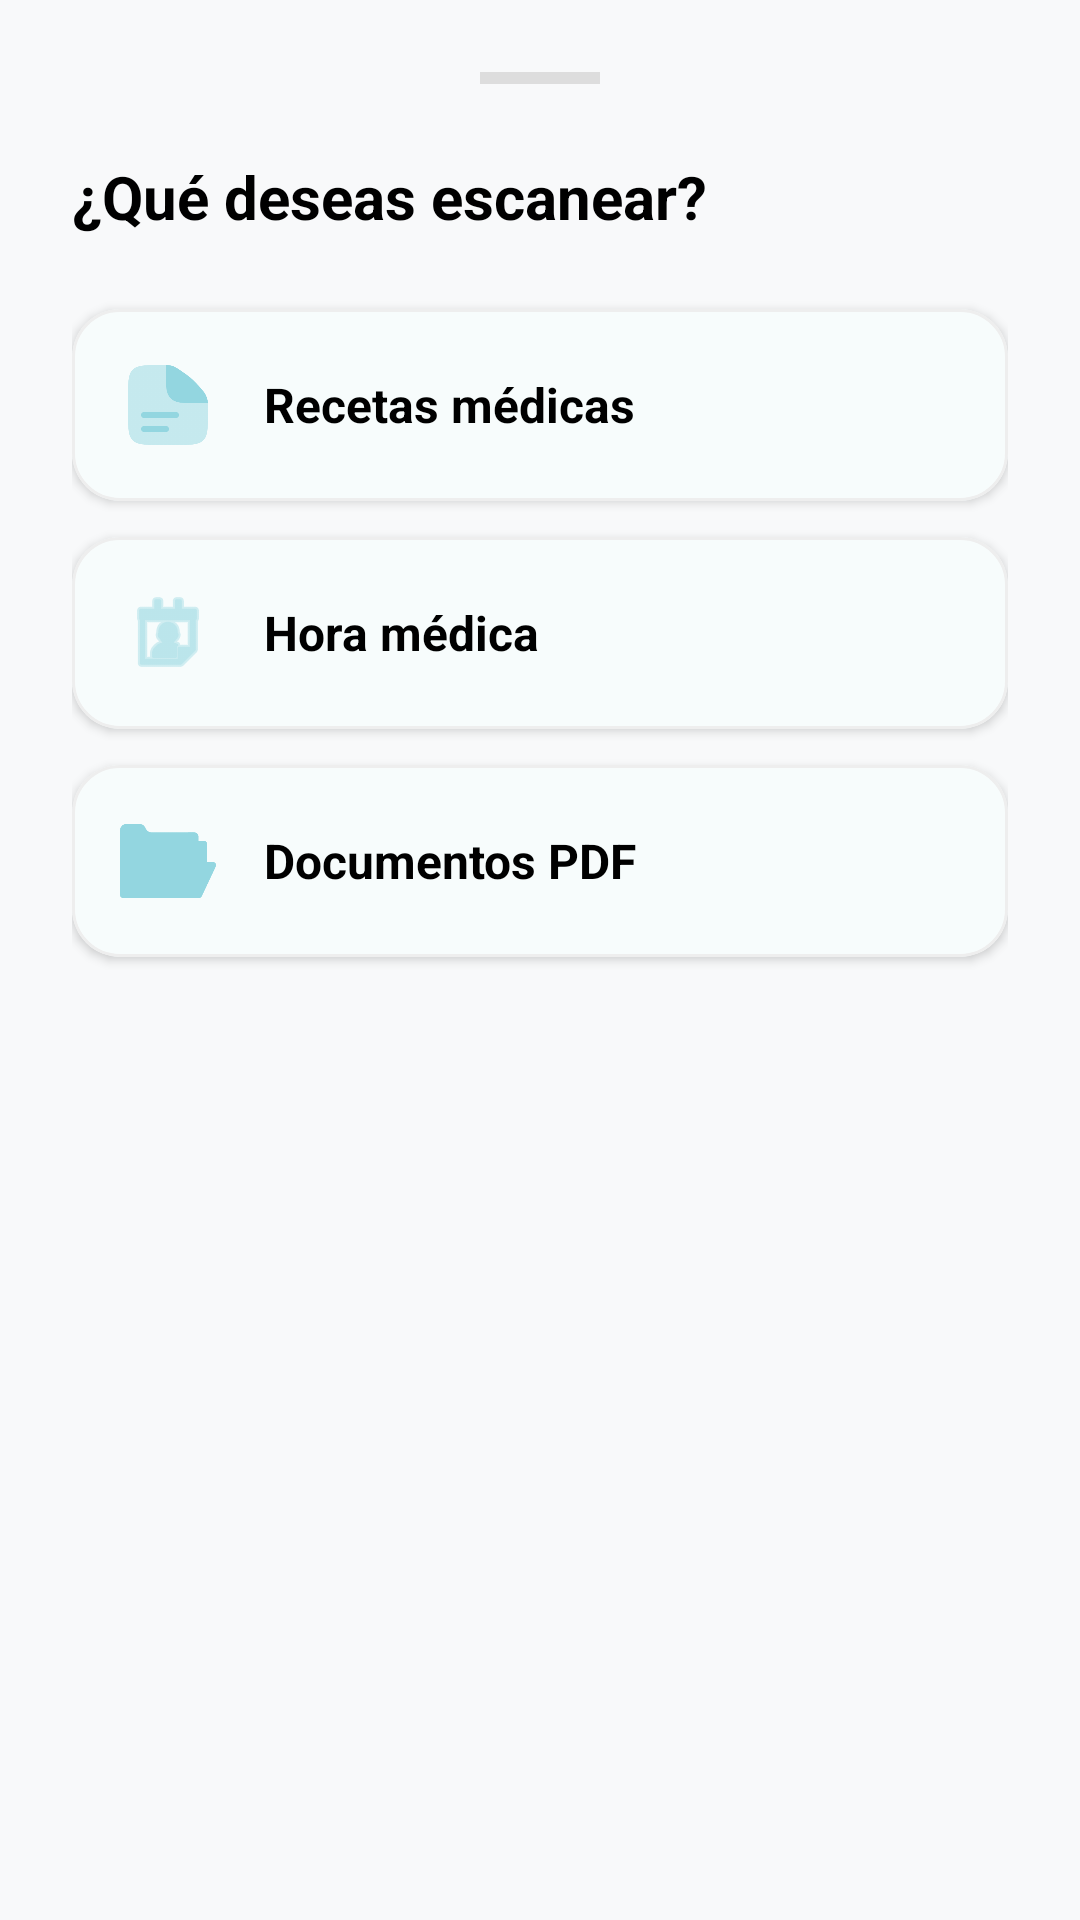

This screen was rendered from an Android layout file. Write that file and the resources it references.
<!-- AndroidManifest.xml: application theme Theme.MEDLY_PROYECTO -->
<!-- res/layout/layout_bottom_sheet_scan.xml -->
<?xml version="1.0" encoding="utf-8"?>
<LinearLayout xmlns:android="http://schemas.android.com/apk/res/android"
    xmlns:app="http://schemas.android.com/apk/res-auto"
    android:layout_width="match_parent"
    android:layout_height="wrap_content"
    android:orientation="vertical"
    android:padding="24dp"
    android:background="@drawable/bottom_sheet_bg">

    <View
        android:layout_width="40dp"
        android:layout_height="4dp"
        android:layout_gravity="center_horizontal"
        android:layout_marginBottom="24dp"
        android:background="#DDDDDD" />

    <TextView
        android:layout_width="wrap_content"
        android:layout_height="wrap_content"
        android:text="¿Qué deseas escanear?"
        android:textColor="@color/black"
        android:textSize="20sp"
        android:textStyle="bold"
        android:layout_marginBottom="24dp" />

    <com.google.android.material.card.MaterialCardView
        android:id="@+id/btnScanReceta"
        android:layout_width="match_parent"
        android:layout_height="wrap_content"
        android:layout_marginBottom="12dp"
        app:cardCornerRadius="16dp"
        app:cardElevation="2dp"
        app:strokeWidth="1dp"
        app:strokeColor="#EEEEEE"
        android:clickable="true"
        android:focusable="true"
        android:foreground="?attr/selectableItemBackground">

        <LinearLayout
            android:layout_width="match_parent"
            android:layout_height="wrap_content"
            android:orientation="horizontal"
            android:padding="16dp"
            android:gravity="center_vertical">

            <ImageView
                android:layout_width="32dp"
                android:layout_height="32dp"
                android:src="@drawable/archivo"
                app:tint="@color/Celeste" />

            <TextView
                android:layout_width="wrap_content"
                android:layout_height="wrap_content"
                android:layout_marginStart="16dp"
                android:text="Recetas médicas"
                android:textColor="@color/black"
                android:textSize="16sp"
                android:textStyle="bold" />
        </LinearLayout>
    </com.google.android.material.card.MaterialCardView>

    <com.google.android.material.card.MaterialCardView
        android:id="@+id/btnScanHora"
        android:layout_width="match_parent"
        android:layout_height="wrap_content"
        android:layout_marginBottom="12dp"
        app:cardCornerRadius="16dp"
        app:cardElevation="2dp"
        app:strokeWidth="1dp"
        app:strokeColor="#EEEEEE"
        android:clickable="true"
        android:focusable="true"
        android:foreground="?attr/selectableItemBackground">

        <LinearLayout
            android:layout_width="match_parent"
            android:layout_height="wrap_content"
            android:orientation="horizontal"
            android:padding="16dp"
            android:gravity="center_vertical">

            <ImageView
                android:layout_width="32dp"
                android:layout_height="32dp"
                android:src="@android:drawable/ic_menu_my_calendar"
                app:tint="@color/Celeste" />

            <TextView
                android:layout_width="wrap_content"
                android:layout_height="wrap_content"
                android:layout_marginStart="16dp"
                android:text="Hora médica"
                android:textColor="@color/black"
                android:textSize="16sp"
                android:textStyle="bold" />
        </LinearLayout>
    </com.google.android.material.card.MaterialCardView>

    <com.google.android.material.card.MaterialCardView
        android:id="@+id/btnScanDocumento"
        android:layout_width="match_parent"
        android:layout_height="wrap_content"
        android:layout_marginBottom="16dp"
        app:cardCornerRadius="16dp"
        app:cardElevation="2dp"
        app:strokeWidth="1dp"
        app:strokeColor="#EEEEEE"
        android:clickable="true"
        android:focusable="true"
        android:foreground="?attr/selectableItemBackground">

        <LinearLayout
            android:layout_width="match_parent"
            android:layout_height="wrap_content"
            android:orientation="horizontal"
            android:padding="16dp"
            android:gravity="center_vertical">

            <ImageView
                android:layout_width="32dp"
                android:layout_height="32dp"
                android:src="@drawable/folder"
                app:tint="@color/Celeste" />

            <TextView
                android:layout_width="wrap_content"
                android:layout_height="wrap_content"
                android:layout_marginStart="16dp"
                android:text="Documentos PDF"
                android:textColor="@color/black"
                android:textSize="16sp"
                android:textStyle="bold" />
        </LinearLayout>
    </com.google.android.material.card.MaterialCardView>

</LinearLayout>
<!-- resources referenced by this layout -->
<resources>
  <color name="Celeste">#93D6E0</color>
  <color name="black">#FF000000</color>
  <!-- drawable archivo: png bitmap (drawable, 7200 bytes) -->
  <!-- drawable folder: png bitmap (drawable, 6835 bytes) -->
  <style name="Theme.MEDLY_PROYECTO" parent="Base.Theme.MEDLY_PROYECTO" />
  <style name="Base.Theme.MEDLY_PROYECTO" parent="Theme.Material3.DayNight.NoActionBar">
          
          <item name="colorPrimary">@color/Celeste</item>
          <item name="colorOnPrimary">@color/white</item>
          <item name="colorSurface">@color/white</item>
          <item name="android:windowBackground">#F8F9FA</item>
  
          
          <item name="colorSecondaryContainer">@android:color/transparent</item>
          <item name="colorOnSecondaryContainer">@color/Celeste</item>
  
          
          <item name="colorControlHighlight">#15000000</item>
      </style>
  <color name="white">#FFFFFFFF</color>
</resources>
